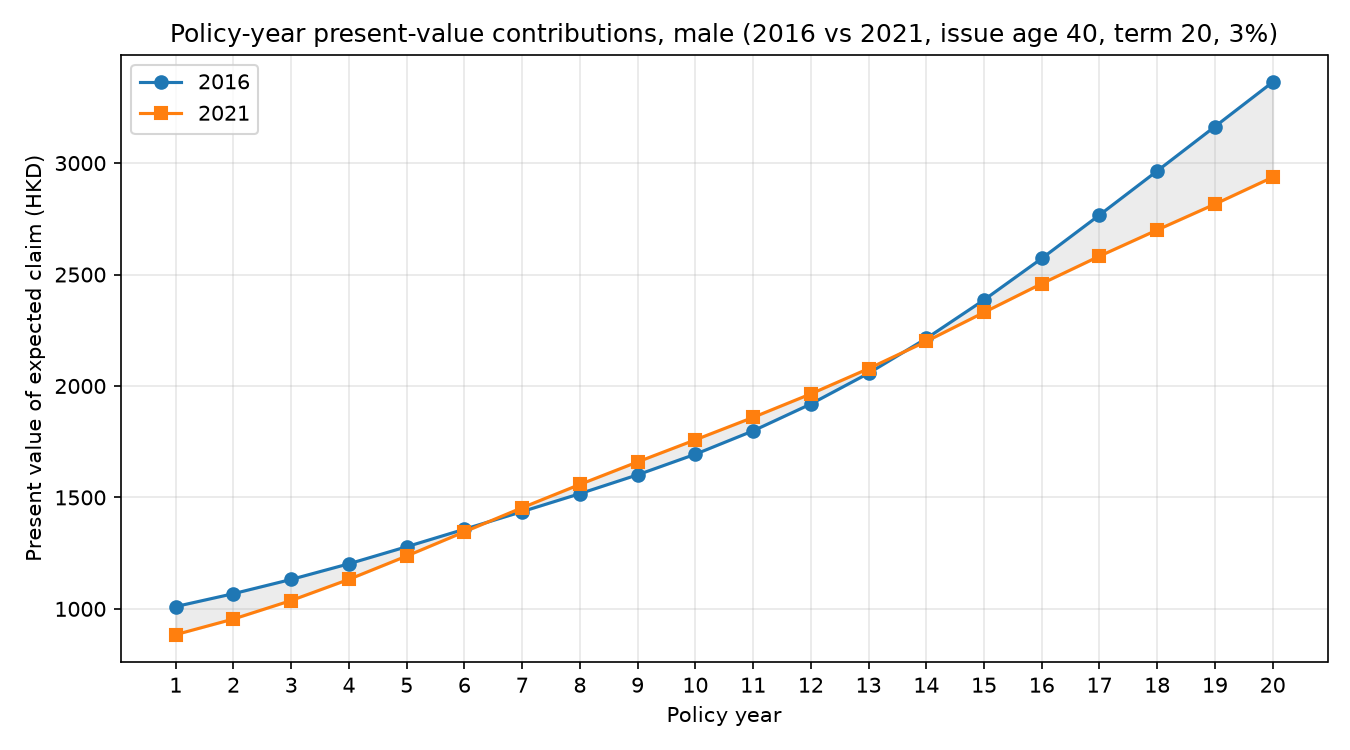

Data behind this chart, as committed beside it:
policy_year, attained_age, pv_claim_2016, pv_claim_2021, difference
1, 40, 1010, 884.5, 126
2, 41, 1068, 954.6, 113.7
3, 42, 1132, 1038, 94.62
4, 43, 1202, 1132, 69.89
5, 44, 1279, 1237, 41.71
6, 45, 1357, 1346, 11.63
7, 46, 1436, 1454, -17.42
8, 47, 1517, 1558, -41.44
9, 48, 1602, 1659, -57.83
10, 49, 1694, 1758, -64.61
11, 50, 1799, 1859, -60.44
12, 51, 1919, 1964, -45.38
13, 52, 2057, 2078, -20.86
14, 53, 2213, 2200, 13.1
15, 54, 2386, 2330, 55.98
16, 55, 2572, 2459, 113.2
17, 56, 2767, 2582, 184.6
18, 57, 2965, 2700, 264.9
19, 58, 3164, 2816, 348
20, 59, 3363, 2937, 426.7
